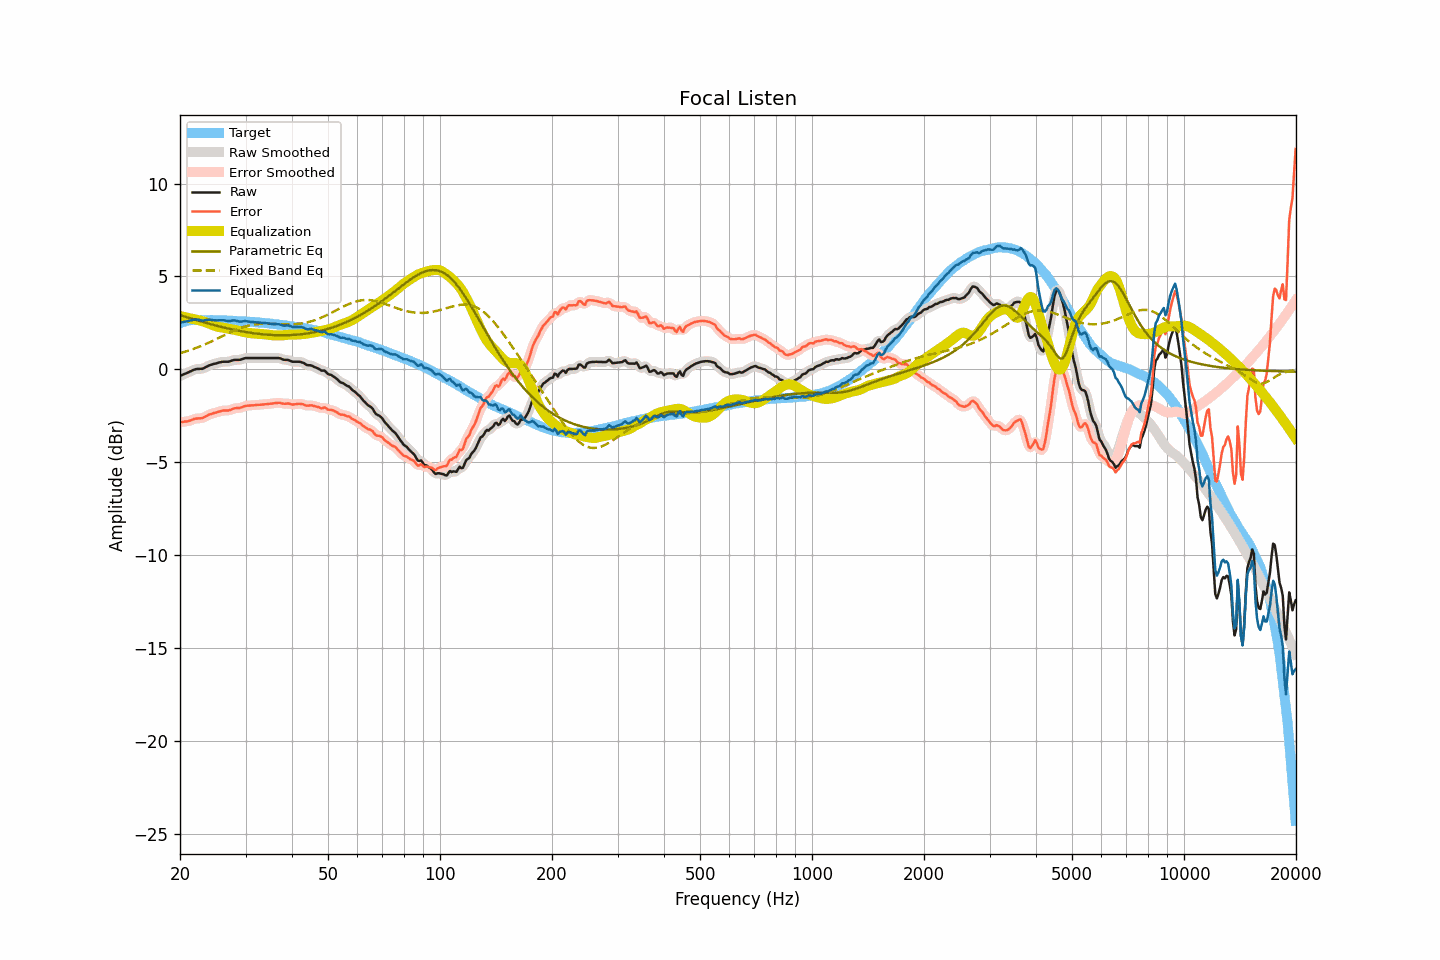

Source data for this figure (header and first rows):
frequency, raw, smoothed, error, error_smoothed, equalization, parametric_eq, fixed_band_eq, equalized_raw, equalized_smoothed, target
20.00, -0.36, -0.36, -2.85, -2.85, 2.86, 2.92, 0.87, 2.50, 2.50, 2.49
20.20, -0.32, -0.32, -2.84, -2.84, 2.85, 2.89, 0.89, 2.52, 2.52, 2.52
20.40, -0.28, -0.28, -2.83, -2.83, 2.83, 2.86, 0.92, 2.55, 2.54, 2.55
20.61, -0.24, -0.24, -2.81, -2.82, 2.81, 2.84, 0.94, 2.57, 2.56, 2.57
20.81, -0.21, -0.21, -2.81, -2.81, 2.79, 2.81, 0.97, 2.58, 2.58, 2.60
21.02, -0.17, -0.17, -2.80, -2.79, 2.77, 2.78, 1.00, 2.60, 2.60, 2.63
21.23, -0.13, -0.13, -2.77, -2.77, 2.75, 2.76, 1.03, 2.62, 2.62, 2.63
21.44, -0.09, -0.09, -2.74, -2.74, 2.73, 2.73, 1.06, 2.64, 2.64, 2.64
21.66, -0.05, -0.05, -2.71, -2.70, 2.71, 2.70, 1.09, 2.66, 2.66, 2.65
21.87, -0.01, -0.02, -2.66, -2.67, 2.69, 2.68, 1.12, 2.68, 2.68, 2.65
22.09, 0.01, 0.01, -2.65, -2.65, 2.67, 2.65, 1.15, 2.68, 2.68, 2.66
22.31, 0.02, 0.02, -2.64, -2.64, 2.66, 2.63, 1.18, 2.67, 2.67, 2.66
22.54, 0.02, 0.02, -2.64, -2.64, 2.64, 2.60, 1.22, 2.65, 2.65, 2.66
22.76, 0.03, 0.02, -2.63, -2.63, 2.61, 2.58, 1.25, 2.64, 2.64, 2.66
22.99, 0.03, 0.04, -2.62, -2.61, 2.59, 2.55, 1.29, 2.62, 2.63, 2.65
23.22, 0.07, 0.07, -2.58, -2.58, 2.56, 2.53, 1.32, 2.63, 2.63, 2.65
23.45, 0.12, 0.11, -2.53, -2.53, 2.53, 2.50, 1.36, 2.65, 2.64, 2.65
23.69, 0.16, 0.16, -2.49, -2.49, 2.50, 2.48, 1.40, 2.66, 2.66, 2.65
23.92, 0.21, 0.20, -2.44, -2.45, 2.46, 2.45, 1.44, 2.67, 2.67, 2.65
24.16, 0.24, 0.24, -2.42, -2.42, 2.43, 2.43, 1.48, 2.66, 2.66, 2.66
24.40, 0.26, 0.26, -2.40, -2.39, 2.39, 2.41, 1.52, 2.65, 2.65, 2.65
24.65, 0.29, 0.29, -2.36, -2.36, 2.36, 2.38, 1.56, 2.65, 2.64, 2.64
24.89, 0.31, 0.31, -2.33, -2.33, 2.33, 2.36, 1.60, 2.64, 2.64, 2.64
25.14, 0.33, 0.33, -2.31, -2.31, 2.30, 2.34, 1.64, 2.63, 2.64, 2.64
25.39, 0.36, 0.36, -2.28, -2.28, 2.28, 2.32, 1.68, 2.64, 2.64, 2.64
25.65, 0.38, 0.38, -2.26, -2.26, 2.27, 2.30, 1.72, 2.64, 2.64, 2.64
25.91, 0.40, 0.40, -2.23, -2.24, 2.25, 2.27, 1.76, 2.65, 2.65, 2.63
26.16, 0.41, 0.41, -2.22, -2.22, 2.24, 2.25, 1.81, 2.64, 2.64, 2.63
26.43, 0.41, 0.41, -2.22, -2.22, 2.22, 2.23, 1.85, 2.63, 2.63, 2.63
26.69, 0.41, 0.41, -2.22, -2.22, 2.21, 2.21, 1.89, 2.61, 2.61, 2.63
26.96, 0.41, 0.41, -2.22, -2.21, 2.19, 2.19, 1.93, 2.60, 2.60, 2.62
27.23, 0.43, 0.43, -2.19, -2.19, 2.17, 2.17, 1.97, 2.60, 2.61, 2.62
27.50, 0.46, 0.46, -2.16, -2.16, 2.16, 2.15, 2.01, 2.62, 2.62, 2.62
27.77, 0.49, 0.49, -2.12, -2.13, 2.14, 2.14, 2.05, 2.63, 2.63, 2.61
28.05, 0.51, 0.50, -2.10, -2.10, 2.12, 2.12, 2.09, 2.63, 2.63, 2.61
28.33, 0.51, 0.51, -2.09, -2.09, 2.10, 2.10, 2.13, 2.61, 2.61, 2.60
28.62, 0.51, 0.51, -2.09, -2.09, 2.08, 2.08, 2.16, 2.59, 2.59, 2.60
28.90, 0.51, 0.51, -2.09, -2.08, 2.06, 2.07, 2.20, 2.57, 2.57, 2.59
29.19, 0.53, 0.53, -2.05, -2.06, 2.04, 2.05, 2.23, 2.57, 2.57, 2.58
29.48, 0.56, 0.56, -2.03, -2.03, 2.02, 2.04, 2.26, 2.58, 2.58, 2.59
29.78, 0.59, 0.59, -1.99, -2.00, 2.00, 2.02, 2.29, 2.59, 2.59, 2.58
30.08, 0.61, 0.60, -1.97, -1.97, 1.99, 2.01, 2.31, 2.60, 2.59, 2.58
30.38, 0.61, 0.61, -1.96, -1.96, 1.97, 1.99, 2.34, 2.58, 2.58, 2.57
30.68, 0.61, 0.61, -1.95, -1.95, 1.96, 1.98, 2.36, 2.56, 2.57, 2.56
30.99, 0.61, 0.61, -1.94, -1.95, 1.94, 1.96, 2.38, 2.55, 2.55, 2.55
31.30, 0.61, 0.61, -1.94, -1.94, 1.93, 1.95, 2.40, 2.54, 2.54, 2.55
31.61, 0.61, 0.61, -1.94, -1.93, 1.93, 1.94, 2.41, 2.54, 2.54, 2.55
31.93, 0.61, 0.61, -1.93, -1.93, 1.92, 1.93, 2.42, 2.53, 2.53, 2.53
32.24, 0.61, 0.61, -1.91, -1.92, 1.92, 1.92, 2.43, 2.53, 2.53, 2.52
32.57, 0.61, 0.61, -1.91, -1.91, 1.91, 1.91, 2.44, 2.52, 2.52, 2.52
32.89, 0.61, 0.61, -1.91, -1.91, 1.91, 1.90, 2.45, 2.51, 2.51, 2.52
33.22, 0.61, 0.61, -1.90, -1.90, 1.90, 1.89, 2.45, 2.51, 2.51, 2.50
33.55, 0.61, 0.61, -1.89, -1.89, 1.89, 1.88, 2.46, 2.50, 2.50, 2.50
33.89, 0.61, 0.61, -1.88, -1.88, 1.88, 1.87, 2.46, 2.49, 2.49, 2.49
34.23, 0.61, 0.61, -1.88, -1.87, 1.87, 1.86, 2.46, 2.48, 2.48, 2.49
34.57, 0.61, 0.61, -1.86, -1.86, 1.86, 1.86, 2.45, 2.47, 2.47, 2.47
34.92, 0.61, 0.61, -1.85, -1.86, 1.85, 1.85, 2.45, 2.46, 2.46, 2.46
35.27, 0.61, 0.61, -1.85, -1.84, 1.84, 1.85, 2.45, 2.45, 2.45, 2.46
35.62, 0.61, 0.61, -1.83, -1.83, 1.83, 1.84, 2.44, 2.44, 2.44, 2.44
35.97, 0.61, 0.61, -1.82, -1.82, 1.82, 1.84, 2.44, 2.43, 2.43, 2.43
... 635 more rows
